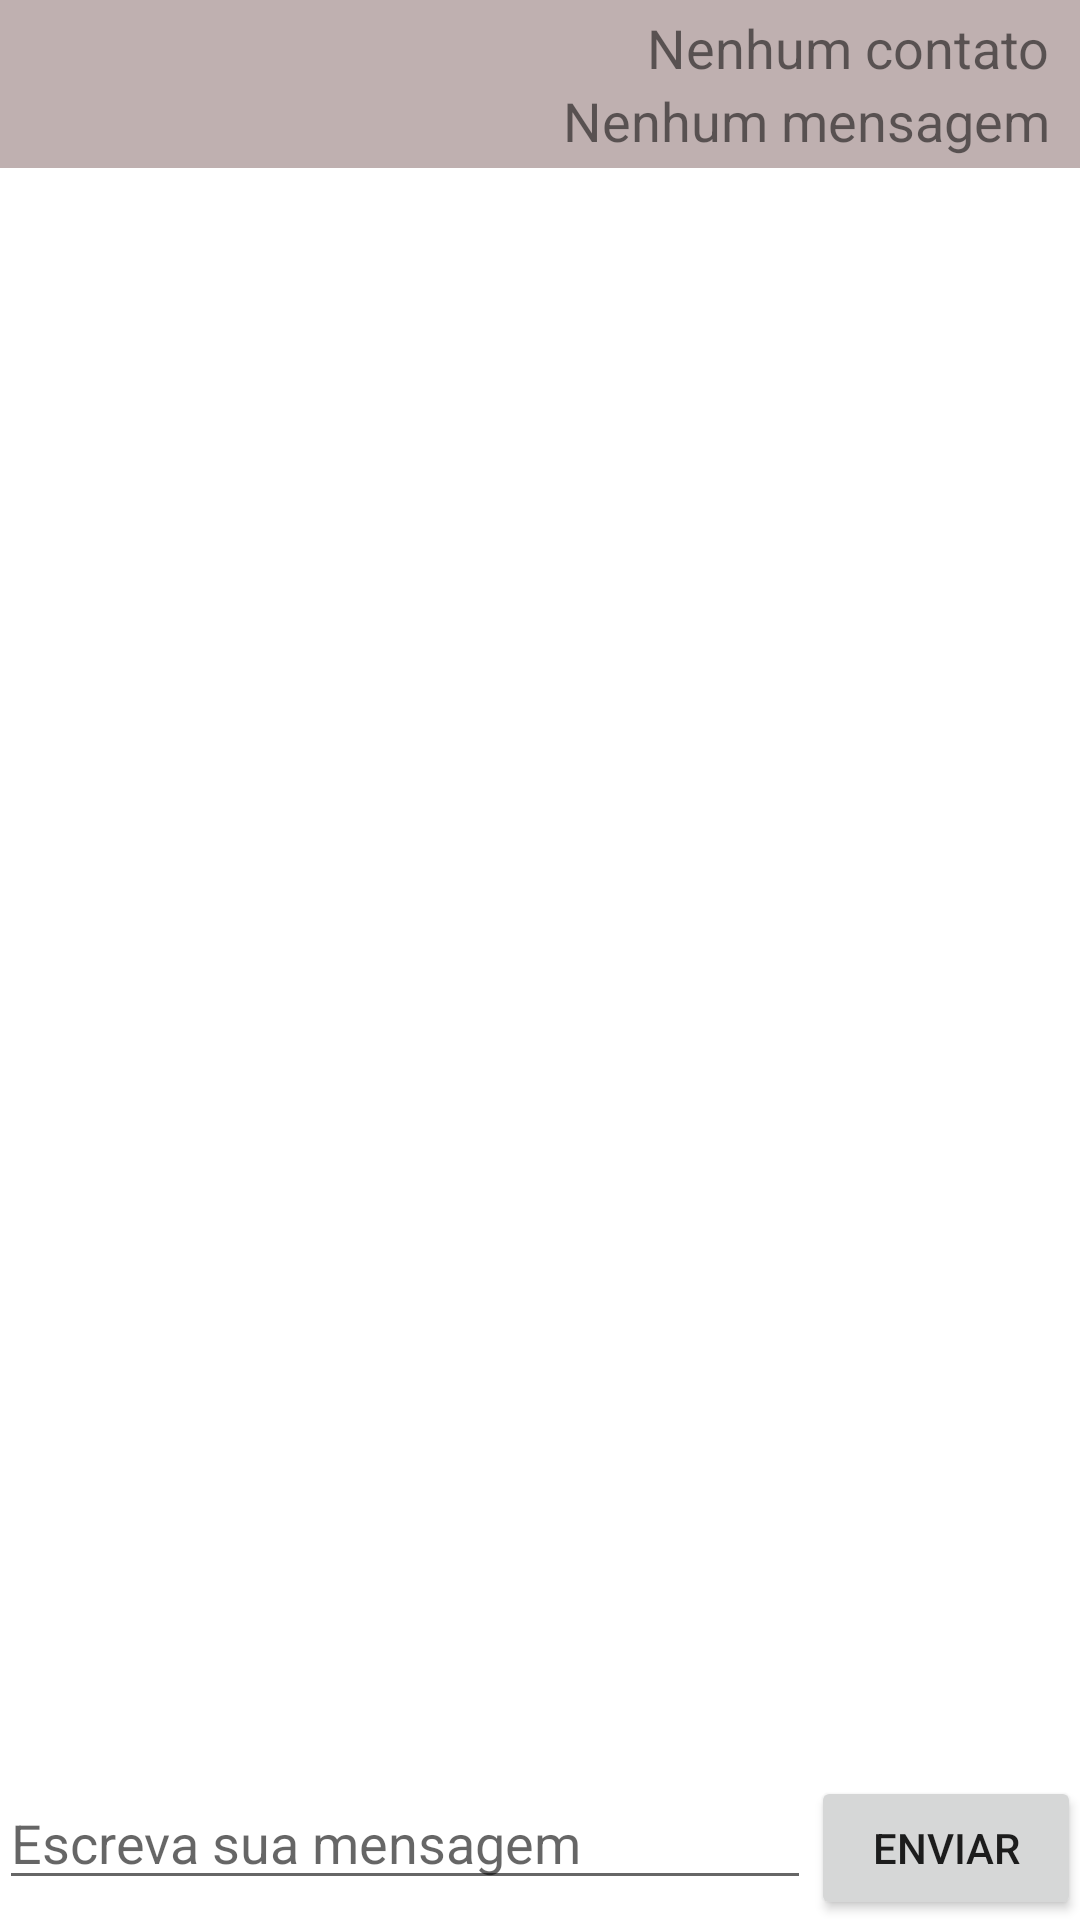

Reconstruct the res/layout file that produces this screen, plus the resources it refers to.
<!-- AndroidManifest.xml: application theme Theme.DevsChat -->
<!-- res/layout/activity_chat_room.xml -->
<?xml version="1.0" encoding="utf-8"?>
<RelativeLayout xmlns:android="http://schemas.android.com/apk/res/android"
    xmlns:app="http://schemas.android.com/apk/res-auto"
    xmlns:tools="http://schemas.android.com/tools"
    android:layout_width="match_parent"
    android:layout_height="match_parent"
    android:windowSoftInputMode="adjustPan|adjustResize"
    tools:context=".ChatRoomActivity">

    <androidx.appcompat.widget.Toolbar
        android:id="@+id/toolbar"
        android:layout_width="match_parent"
        android:layout_height="wrap_content"
        android:background="#BFB0B0"
        android:minHeight="?attr/actionBarSize"
        app:collapseIcon="@android:drawable/alert_light_frame">

        <LinearLayout
            android:layout_width="wrap_content"
            android:layout_height="wrap_content"
            android:layout_gravity="right"
            android:orientation="vertical">

            <TextView
                android:id="@+id/contactsTextView"
                android:layout_width="wrap_content"
                android:layout_height="wrap_content"
                android:layout_gravity="right"
                android:paddingRight="10dp"
                android:paddingTop="0dp"
                android:text="Nenhum contato"
                android:textSize="18dp" />

            <TextView
                android:id="@+id/messagesTextView"
                android:layout_width="wrap_content"
                android:layout_height="wrap_content"
                android:layout_gravity="right"
                android:paddingRight="10dp"
                android:paddingBottom="0dp"
                android:text="Nenhum mensagem"
                android:textSize="18dp" />
        </LinearLayout>


    </androidx.appcompat.widget.Toolbar>

    <RelativeLayout
        android:layout_width="match_parent"
        android:layout_height="match_parent"
        android:layout_below="@+id/toolbar"
        android:orientation="vertical"
        android:paddingBottom="@dimen/activity_vertical_margin"
        android:paddingLeft="@dimen/activity_horizontal_margin"
        android:paddingRight="@dimen/activity_horizontal_margin"
        android:paddingTop="0dp">

        <androidx.recyclerview.widget.RecyclerView
            android:id="@+id/recyclerView"
            android:layout_width="384dp"
            android:layout_height="605dp"
            android:layout_alignParentTop="true"
            android:layout_marginBottom="55dp"
            android:scrollbars="vertical">

        </androidx.recyclerview.widget.RecyclerView>

        <LinearLayout
            android:layout_width="match_parent"
            android:layout_height="wrap_content"
            android:layout_alignParentBottom="true"
            android:orientation="horizontal"
            android:weightSum="4">

            <EditText
                android:id="@+id/editTextMessage"
                android:layout_width="match_parent"
                android:layout_height="wrap_content"
                android:layout_weight="1"
                android:hint="Escreva sua mensagem"
                android:lines="1" />

            <Button
                android:id="@+id/buttonSend"
                android:layout_width="match_parent"
                android:layout_height="wrap_content"
                android:layout_weight="3"
                android:text="Enviar" />
        </LinearLayout>

    </RelativeLayout>

</RelativeLayout>
<!-- resources referenced by this layout -->
<resources>
  <style name="Theme.DevsChat" parent="Theme.MaterialComponents.DayNight.DarkActionBar">
          
          <item name="colorPrimary">@color/purple_500</item>
          <item name="colorPrimaryVariant">@color/purple_700</item>
          <item name="colorOnPrimary">@color/white</item>
          
          <item name="colorSecondary">@color/teal_200</item>
          <item name="colorSecondaryVariant">@color/teal_700</item>
          <item name="colorOnSecondary">@color/black</item>
          
          <item name="android:statusBarColor" tools:targetApi="l">?attr/colorPrimaryVariant</item>
          
      </style>
  <!-- not gathered from this repository: default colours our renderer supplied (Android Studio template values) -->
  <color name="purple_500">#FF6200EE</color>
  <color name="purple_700">#FF3700B3</color>
  <color name="teal_200">#FF03DAC5</color>
  <color name="teal_700">#FF018786</color>
  <color name="black">#FF000000</color>
  <color name="white">#FFFFFFFF</color>
</resources>
